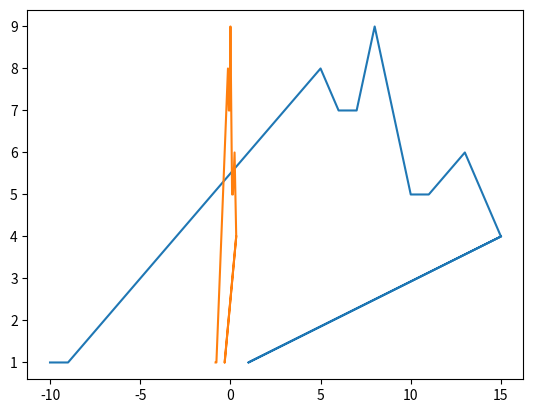

Here is the Python script that generated this plot:
#!/usr/bin/env python3

import numpy as np
import matplotlib.pyplot as plt

def Normalization(x):
	return [(float(i)-min(x))/float(max(x)-min(x)) for i in x]

def z_score(x):
	x_mean = np.mean(x)
	s = sum([(i-np.mean(x))*(i-np.mean(x)) for i in x])/len(x)
	return [(i-x_mean)/s for i in x]

L = [-10,-9,5,5,5,5,5,5,5,5,6,6,6,6,6,6,6,7,7,7,7,7,7,7,8,8,8,8,8,8,8,8,8,10,10,10,10,10,11,11,11,11,11,13,13,13,13,13,13,15,1,15,15,15]

L1 = []

cs =[]

for i in L:
	c = L.count(i)
	cs.append(c)
	
n = Normalization(L)
z = z_score(L)

plt.plot(L,cs)
plt.plot(z,cs)
plt.show()